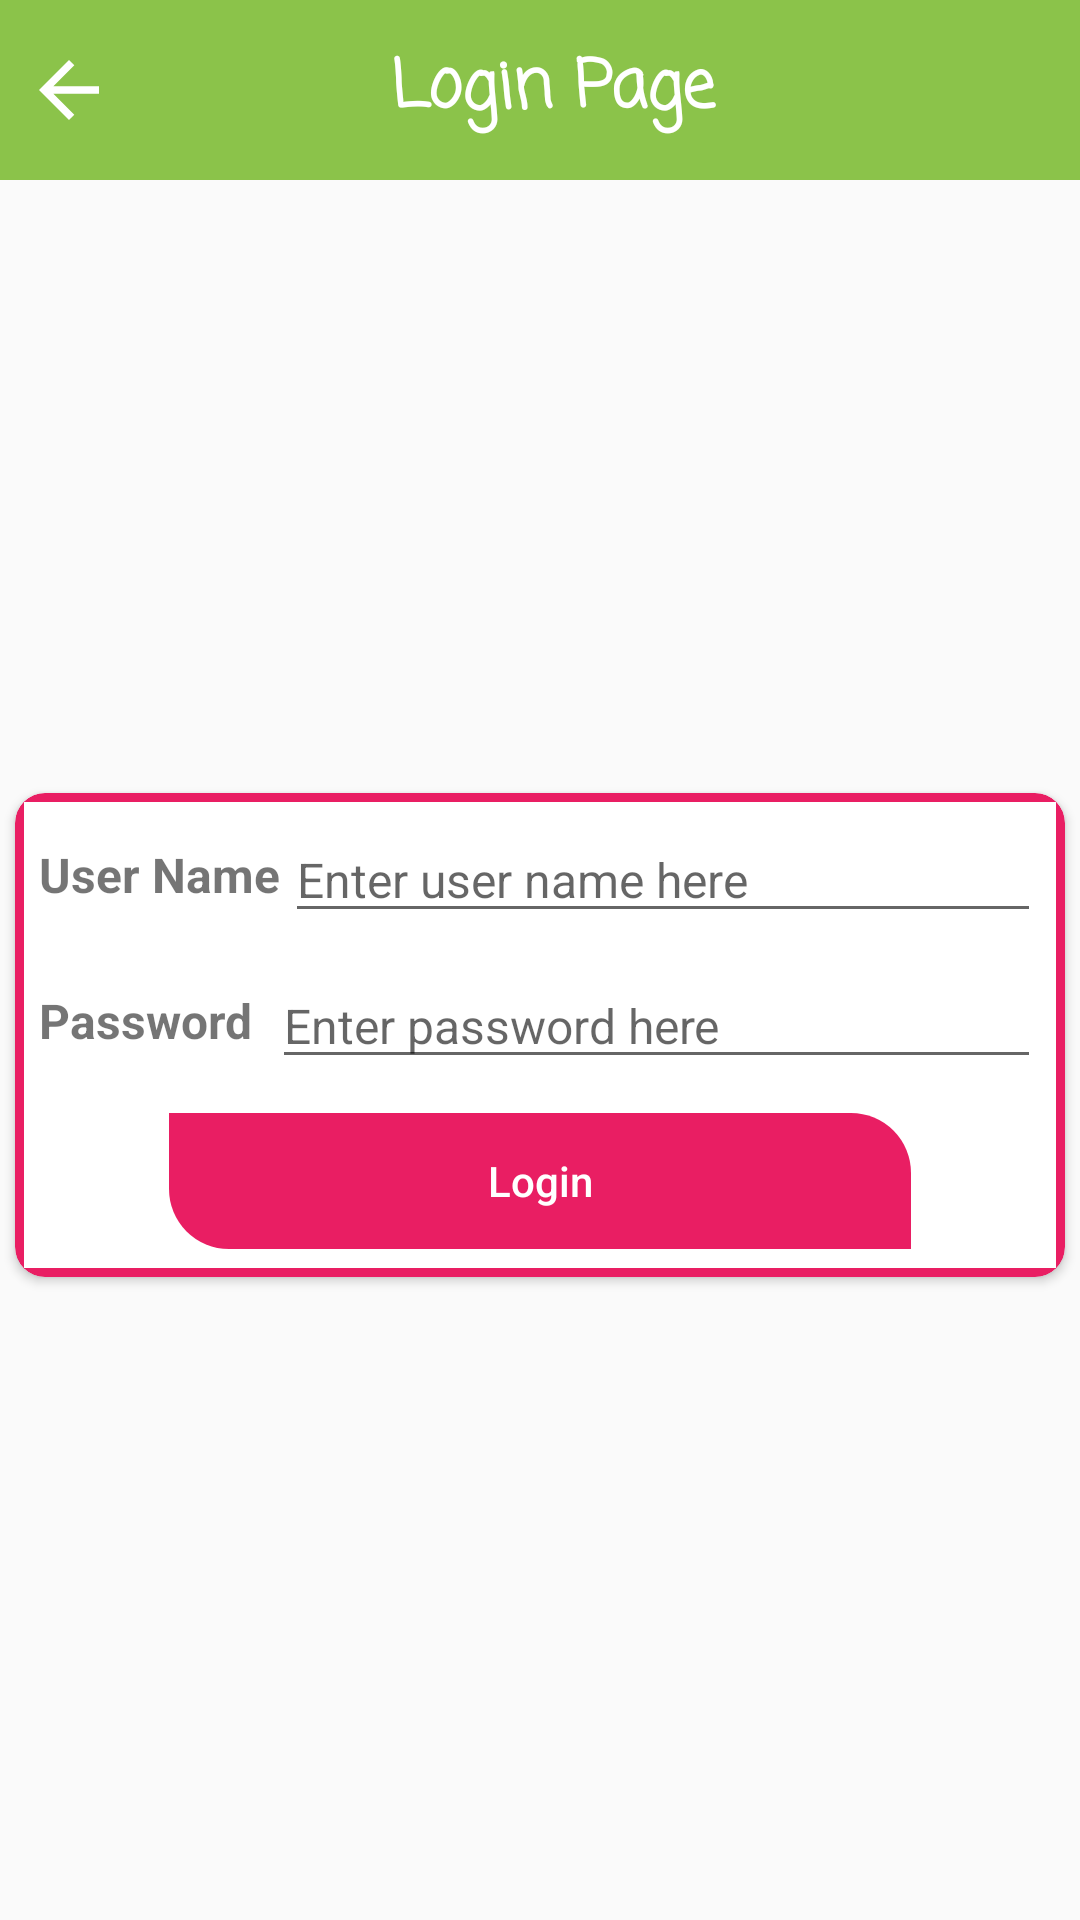

Reconstruct the res/layout file that produces this screen, plus the resources it refers to.
<!-- AndroidManifest.xml: application theme AppTheme -->
<!-- res/layout/activity_main.xml -->
<?xml version="1.0" encoding="utf-8"?>
<RelativeLayout xmlns:android="http://schemas.android.com/apk/res/android"
    xmlns:app="http://schemas.android.com/apk/res-auto"
    xmlns:tools="http://schemas.android.com/tools"
    android:layout_width="match_parent"
    android:layout_height="match_parent"
    tools:context=".MainActivity">


    <RelativeLayout
        android:id="@+id/heading"
        android:layout_width="match_parent"
        android:layout_height="60dp"
        android:layout_marginBottom="10dp"
        android:background="#8BC34A">

        <ImageView
            android:id="@+id/back"
            android:layout_width="30dp"
            android:layout_height="30dp"
            android:layout_alignParentLeft="true"
            android:layout_centerInParent="true"
            android:layout_marginLeft="8dp"
            android:src="@drawable/back" />

        <TextView
            android:id="@+id/appname"
            android:layout_width="300dp"
            android:layout_height="wrap_content"
            android:layout_centerInParent="true"
            android:ellipsize="marquee"
            android:fontFamily="casual"
            android:gravity="center"
            android:marqueeRepeatLimit="-1"
            android:paddingLeft="8dp"
            android:singleLine="true"
            android:text="Login Page"
            android:textColor="#fff"
            android:textSize="22sp"
            android:textStyle="bold" />
    </RelativeLayout>


    <RelativeLayout
        android:layout_width="match_parent"
        android:layout_height="match_parent"
        android:layout_below="@+id/heading"
        android:layout_centerInParent="true"
        android:layout_marginBottom="20dp">

        <androidx.cardview.widget.CardView
            android:layout_width="match_parent"
            android:layout_height="wrap_content"
            android:backgroundTint="#E91E63"
            android:layout_centerInParent="true"
            app:cardCornerRadius="10dp"
            android:layout_margin="5dp"
            app:cardMaxElevation="10dp">

            <LinearLayout
                android:id="@+id/linear1"
                android:layout_width="match_parent"
                android:layout_height="wrap_content"
                android:layout_centerInParent="true"
                android:background="#FFF"
                android:layout_margin="3dp"
                android:orientation="vertical"
                android:weightSum="3">


                <LinearLayout

                    android:layout_width="match_parent"
                    android:layout_height="wrap_content"
                    android:layout_margin="5dp"
                    android:gravity="center"
                    android:orientation="horizontal"
                    android:weightSum="2">

                    <TextView
                        android:layout_width="wrap_content"
                        android:layout_height="wrap_content"
                        android:layout_weight="1"
                        android:text="User Name"
                        android:textSize="16sp"
                        android:textStyle="bold" />


                    <EditText
                        android:id="@+id/etx_usr"
                        android:layout_width="250dp"
                        android:layout_height="wrap_content"
                        android:layout_weight="1"
                        android:hint="Enter user name here"
                        android:textSize="16sp" />

                </LinearLayout>


                <LinearLayout

                    android:layout_width="match_parent"
                    android:layout_height="wrap_content"
                    android:layout_centerInParent="true"
                    android:layout_margin="5dp"
                    android:gravity="center"
                    android:orientation="horizontal"
                    android:weightSum="2">

                    <TextView
                        android:layout_width="wrap_content"
                        android:layout_height="wrap_content"
                        android:layout_weight="1"
                        android:text="Password"
                        android:textSize="16sp"
                        android:textStyle="bold" />


                    <EditText
                        android:id="@+id/etx_pwd"
                        android:layout_width="250dp"
                        android:layout_height="wrap_content"
                        android:layout_weight="1"
                        android:hint="Enter password here"
                        android:textSize="16sp" />

                </LinearLayout>


                <RelativeLayout
                    android:layout_width="match_parent"
                    android:layout_height="wrap_content"
                    android:layout_margin="5dp">

                    <Button
                        android:id="@+id/btn_lgn"
                        android:layout_width="250dp"
                        android:layout_height="wrap_content"
                        android:layout_centerInParent="true"
                        android:background="@drawable/button_bg3"
                        android:gravity="center"
                        android:text="Login"
                        android:textAllCaps="false"
                        android:textColor="#FFF" />

                </RelativeLayout>


            </LinearLayout>
        </androidx.cardview.widget.CardView>


    </RelativeLayout>



</RelativeLayout>
<!-- resources referenced by this layout -->
<resources>
  <!-- drawable back (drawable) -->
  <vector xmlns:android="http://schemas.android.com/apk/res/android"
      android:width="24dp"
      android:height="24dp"
      android:viewportWidth="24"
      android:viewportHeight="24"
      android:tint="#FFF"
      android:autoMirrored="true">
    <path
        android:fillColor="#FFF"
        android:pathData="M20,11H7.83l5.59,-5.59L12,4l-8,8 8,8 1.41,-1.41L7.83,13H20v-2z"/>
  </vector>
  <!-- drawable button_bg3 (drawable) -->
  <?xml version="1.0" encoding="utf-8"?>
  <shape xmlns:android="http://schemas.android.com/apk/res/android">
  
      <stroke
          android:width="2.5dp"
          android:color="@color/transparent"/>
      <gradient
          android:angle="90"
          android:startColor="#E91E63"
          android:centerColor="#E91E63"
          android:endColor="#E91E63"
          android:type="linear" />
      <corners  android:bottomLeftRadius="20dp"
          android:topRightRadius="20dp"/>
  
  
  </shape>
  <style name="AppTheme" parent="Theme.AppCompat.Light.DarkActionBar">
          
          <item name="colorPrimary">@color/colorPrimary</item>
          <item name="colorPrimaryDark">@color/colorPrimaryDark</item>
          <item name="colorAccent">@color/colorAccent</item>
  
  
      <item name="windowNoTitle">true</item>
      <item name="windowActionBar">false</item>
      <item name="android:windowFullscreen">true</item>
  
      </style>
  <color name="transparent">#00000000</color>
  <color name="colorPrimary">#6200EE</color>
  <color name="colorPrimaryDark">#3700B3</color>
  <color name="colorAccent">#03DAC5</color>
</resources>
